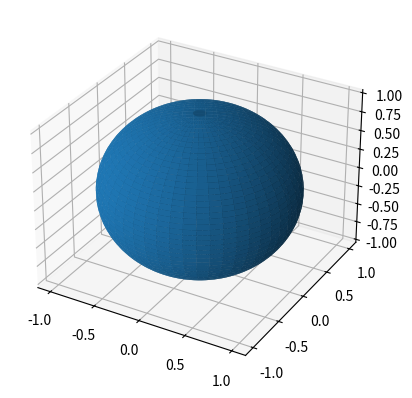

Here is the Python script that generated this plot:
import numpy as np
from mpl_toolkits.mplot3d import Axes3D
import matplotlib.pyplot as plt

# 定义球的半径和扫描路径
r = 1.0  # 半径
theta = np.linspace(0, 2 * np.pi, 100)  # 扫描路径在xy平面上的角度
phi = np.linspace(0, np.pi, 50)  # 扫描路径在xz平面上的角度

# 初始化坐标数组
x = np.zeros((len(theta), len(phi)))
y = np.zeros((len(theta), len(phi)))
z = np.zeros((len(theta), len(phi)))

# 通过球面参数方程计算坐标
for i in range(len(theta)):
    for j in range(len(phi)):
        x[i, j] = r * np.sin(phi[j]) * np.cos(theta[i])
        y[i, j] = r * np.sin(phi[j]) * np.sin(theta[i])
        z[i, j] = r * np.cos(phi[j])

# 绘制球面
fig = plt.figure()
ax = fig.add_subplot(111, projection='3d')
ax.plot_surface(x, y, z)
plt.show()
